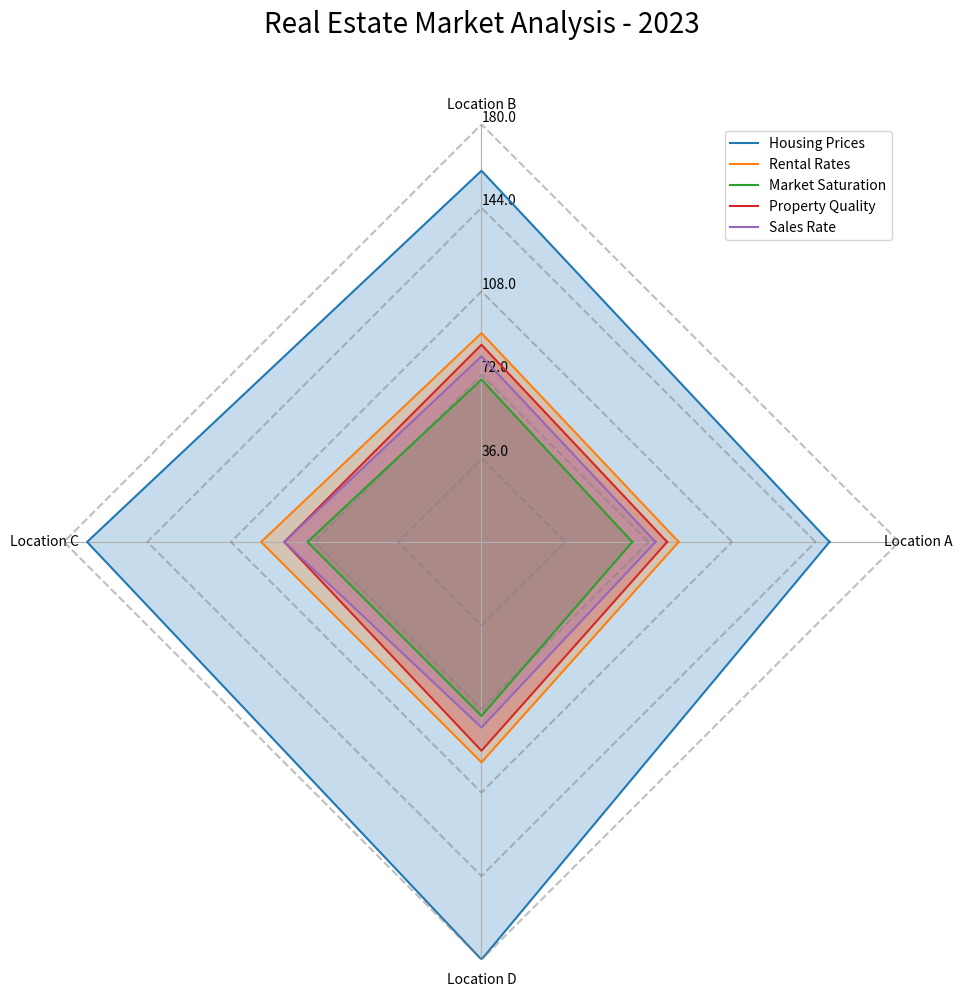

Recreate this plot in Python. (Note: this script raises an exception after producing the figure.)
import matplotlib.pyplot as plt
import numpy as np

# Data preparation
data_raw = """Aspect,Location A,Location B,Location C,Location D
Housing Prices,150,160,170,180
Rental Rates,85,90,95,95
Market Saturation,65,70,75,75
Property Quality,80,85,85,90
Sales Rate,75,80,85,80 """
data_arr = data_raw.split("\n")
data_labels = data_arr[0].split(",")[1:]
data = [list(map(int, i.split(",")[1:])) for i in data_arr[1:]]
line_labels = [i.split(",")[0] for i in data_arr[1:]]

# Parameters for radar chart
angles= np.linspace(0, 2 * np.pi, len(data_labels) + 1, endpoint=True)

# Create figure
fig = plt.figure(figsize=(10,10))
ax = fig.add_subplot(polar=True)

# Plotting data lines and gridlines
for idx, d in enumerate(data):
    d.append(d[0])  # close the polygon
    ax.plot(angles, d, label=line_labels[idx])
    ax.fill(angles, d, alpha=0.25)
    radii = np.full_like(angles, (idx + 1) * max(max(data)) / len(data))
    ax.plot(angles, radii, color='grey', ls='--', alpha=0.5)

# Axis settings
ax.set_thetagrids(angles[:-1] * 180/np.pi, data_labels, wrap=True)
ax.set_rlim(0, max(max(data)))
max_value = np.amax(data)
step_size = max_value / len(data)
ax.set_rgrids([step_size * i for i in range(1, len(data) + 1)], labels=[f'{step_size * i}' for i in range(1, len(data) + 1)], angle=90)

# Drawing legend 
handles, labels=ax.get_legend_handles_labels()
ax.legend(handles, line_labels, loc="upper right")

# Grid and spines settings
ax.yaxis.grid(False)
ax.spines['polar'].set_visible(False)

# Add title
plt.title('Real Estate Market Analysis - 2023', size=20, color='black', y=1.1)

plt.tight_layout()
plt.savefig('/cpfs01/user/yehancheng/workspace/datasets/SimChartV2/demo/radar_polygon/png/24_2023122292141.png')
plt.clf()
